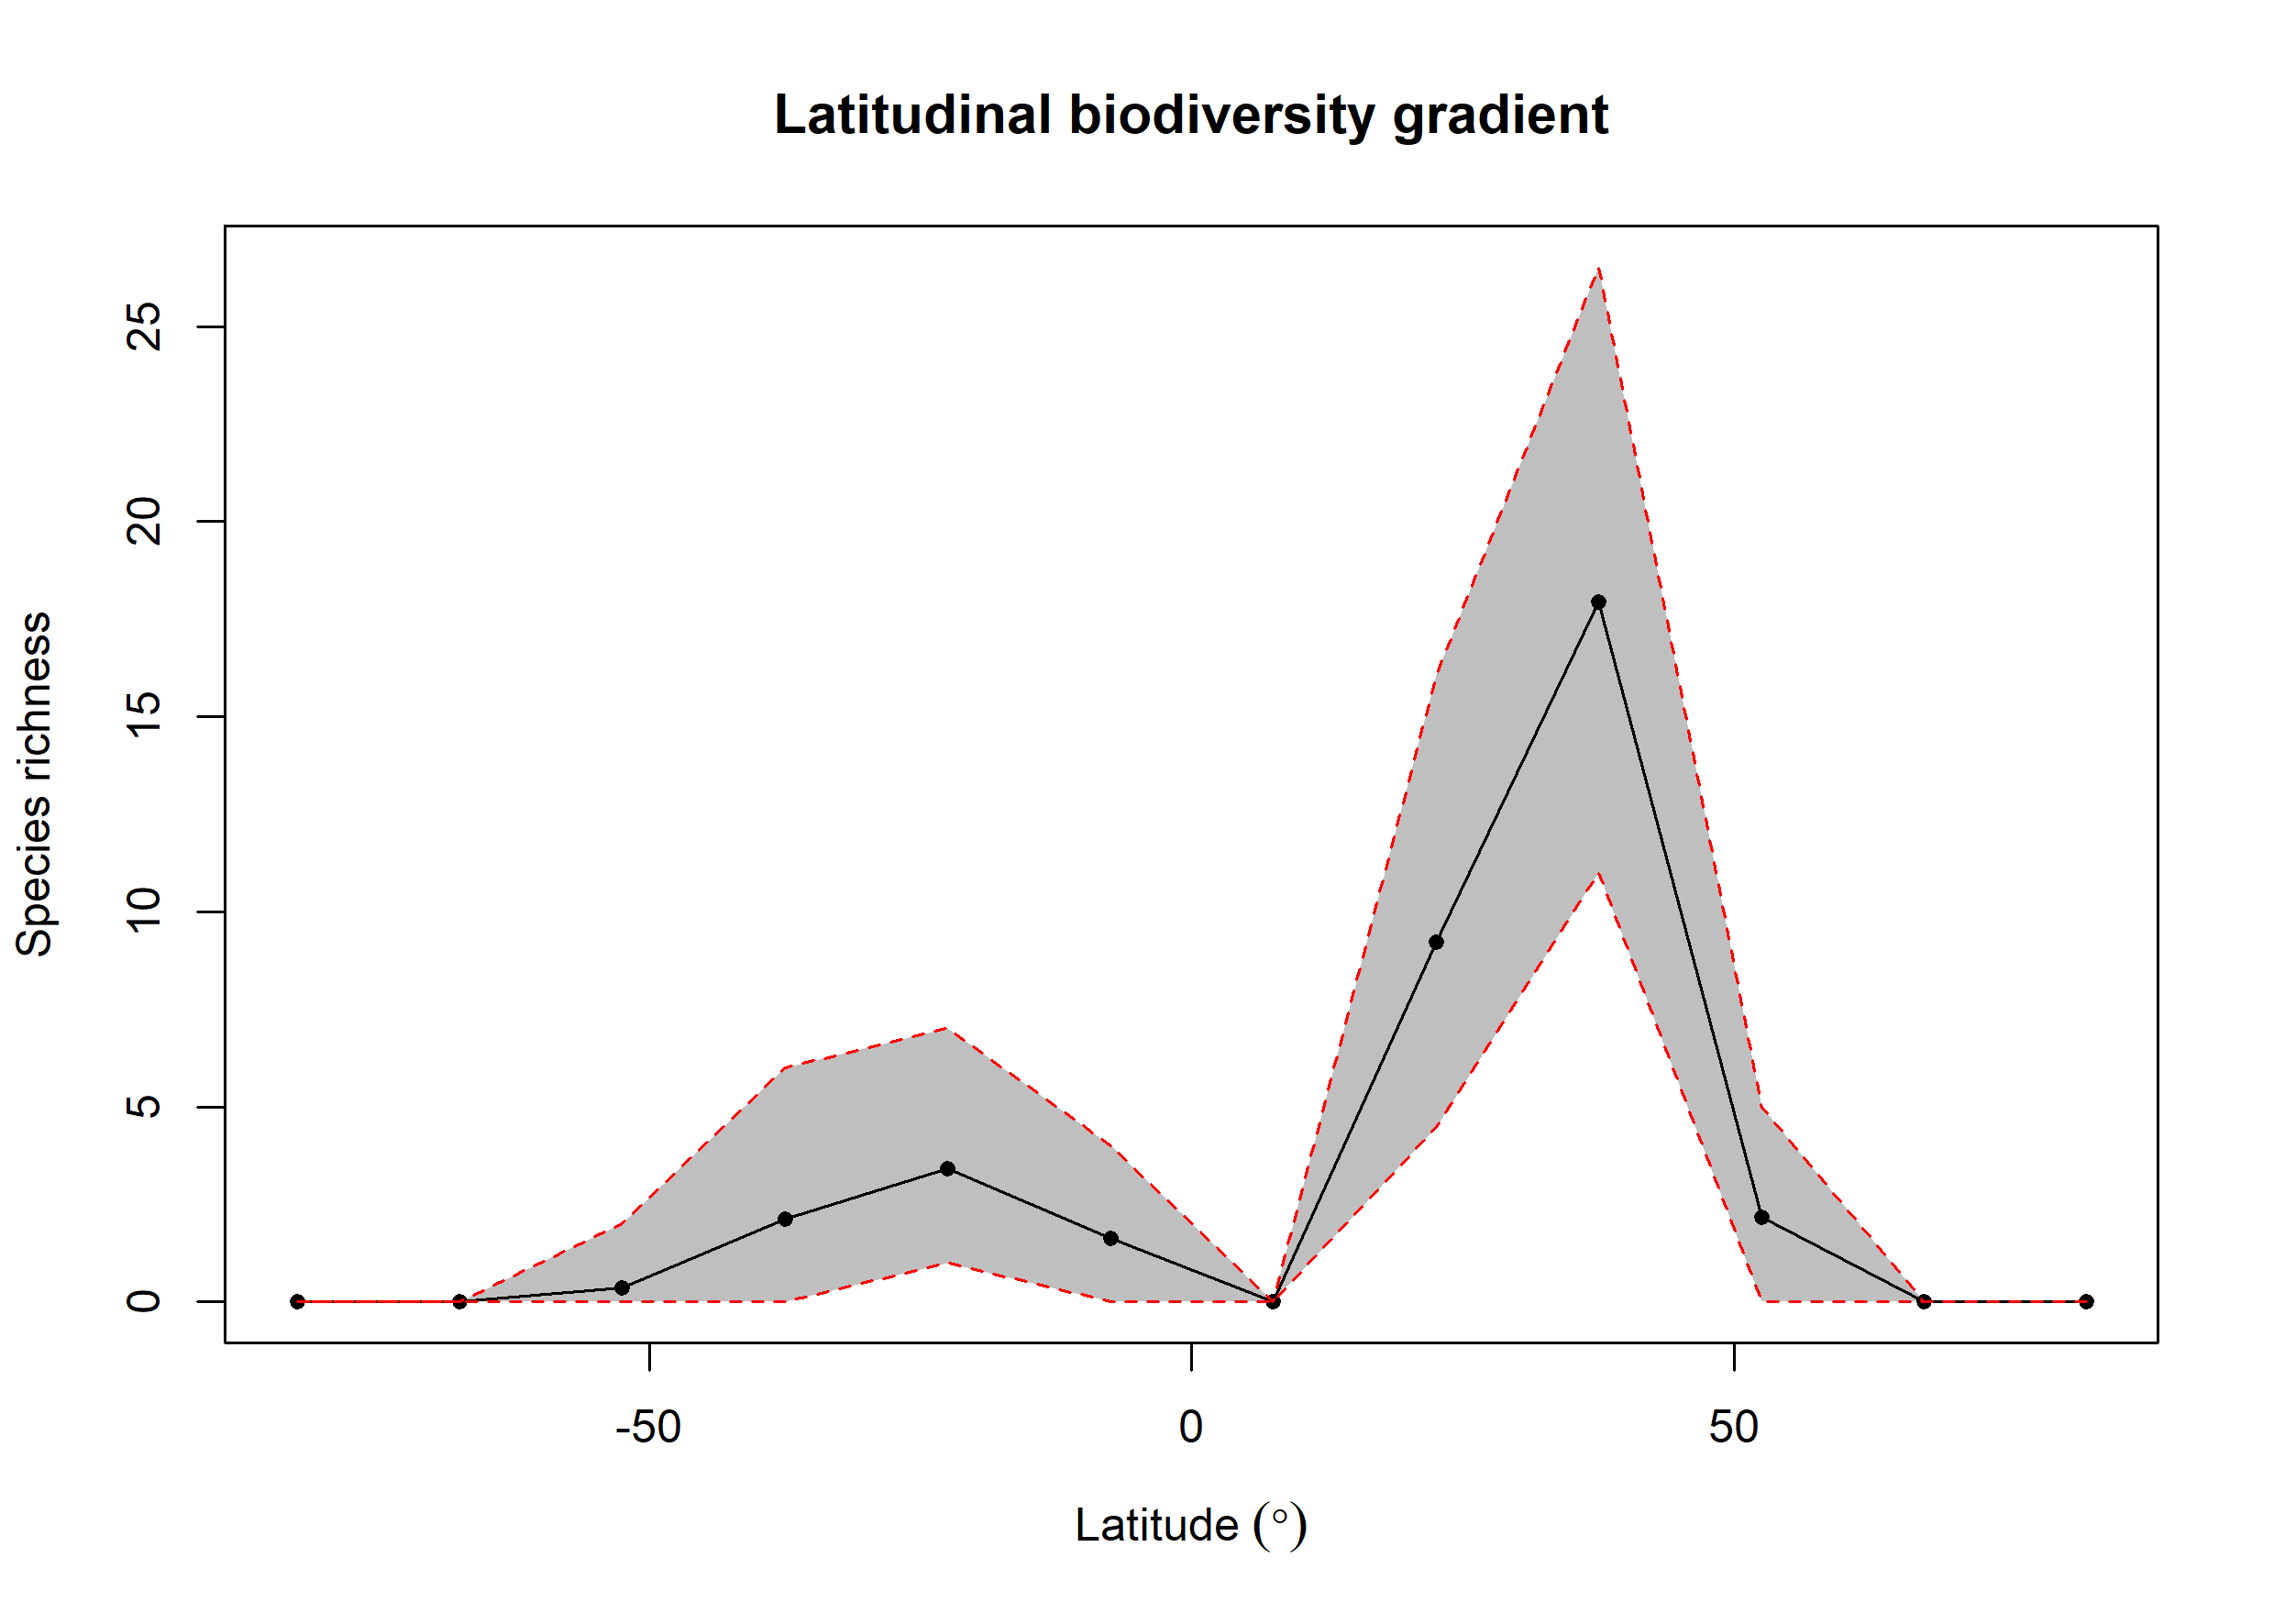

The data file committed next to this chart (first rows):
bin, max, min, mid, hemisphere, mean_richness, CI.Lower, CI.Upper
1, 90, 75, 82.5, N, 0, 0, 0
2, 75, 60, 67.5, N, 0, 0, 0
3, 60, 45, 52.5, N, 2.17, 0, 5
4, 45, 30, 37.5, N, 17.93, 11, 26.52
5, 30, 15, 22.5, N, 9.23, 4.475, 16.05
6, 15, 0, 7.5, N, 0, 0, 0
7, 0, -15, -7.5, S, 1.62, 0, 4
8, -15, -30, -22.5, S, 3.42, 1, 7
9, -30, -45, -37.5, S, 2.13, 0, 6
10, -45, -60, -52.5, S, 0.37, 0, 2
11, -60, -75, -67.5, S, 0, 0, 0
12, -75, -90, -82.5, S, 0, 0, 0
